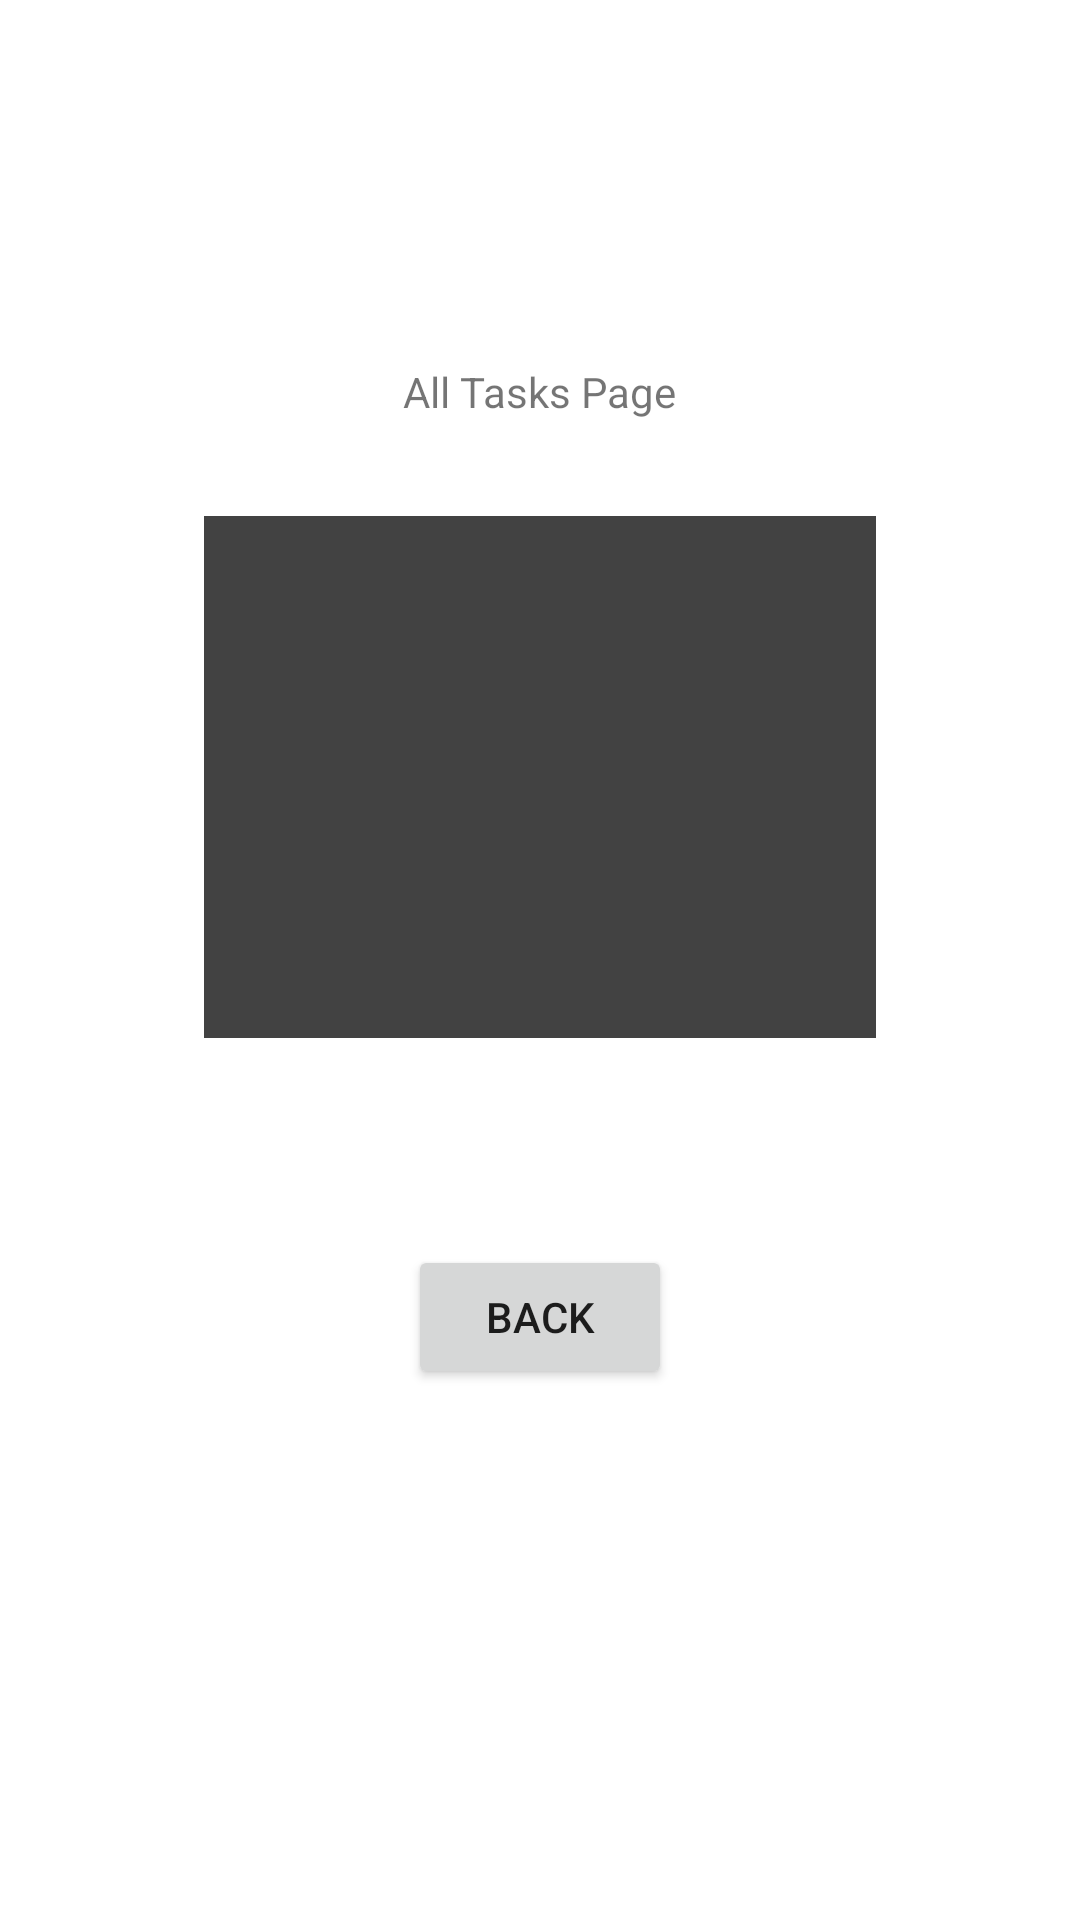

Android layout source for this screen:
<!-- AndroidManifest.xml: application theme Theme.Taskmaster -->
<!-- res/layout/activity_all_task.xml -->
<?xml version="1.0" encoding="utf-8"?>
<androidx.constraintlayout.widget.ConstraintLayout xmlns:android="http://schemas.android.com/apk/res/android"
    xmlns:app="http://schemas.android.com/apk/res-auto"
    xmlns:tools="http://schemas.android.com/tools"
    android:layout_width="match_parent"
    android:layout_height="match_parent"
    tools:context=".AllTaskActivity">

    <ImageView
        android:id="@+id/imageView2"
        android:layout_width="0dp"
        android:layout_height="0dp"
        android:layout_marginStart="68dp"
        android:layout_marginTop="172dp"
        android:layout_marginEnd="68dp"
        android:layout_marginBottom="69dp"
        android:src="@color/cardview_dark_background"
        app:layout_constraintBottom_toTopOf="@+id/button"
        app:layout_constraintEnd_toEndOf="parent"
        app:layout_constraintStart_toStartOf="parent"
        app:layout_constraintTop_toTopOf="parent"
        tools:srcCompat="@tools:sample/avatars" />

    <Button
        android:id="@+id/button"
        android:layout_width="wrap_content"
        android:layout_height="wrap_content"
        android:layout_marginBottom="177dp"
        android:text="@string/backButton"
        app:layout_constraintBottom_toBottomOf="parent"
        app:layout_constraintEnd_toEndOf="parent"
        app:layout_constraintStart_toStartOf="parent"
        app:layout_constraintTop_toBottomOf="@+id/imageView2" />

    <TextView
        android:id="@+id/textView2"
        android:layout_width="wrap_content"
        android:layout_height="wrap_content"
        android:layout_marginBottom="32dp"
        android:text="@string/AllTask"
        app:layout_constraintBottom_toTopOf="@+id/imageView2"
        app:layout_constraintEnd_toEndOf="parent"
        app:layout_constraintStart_toStartOf="parent" />
</androidx.constraintlayout.widget.ConstraintLayout>
<!-- resources referenced by this layout -->
<resources>
  <string name="AllTask">All Tasks Page</string>
  <string name="backButton">Back</string>
  <style name="Theme.Taskmaster" parent="Theme.MaterialComponents.DayNight.DarkActionBar">
          
          <item name="colorPrimary">@color/purple_500</item>
          <item name="colorPrimaryVariant">@color/purple_700</item>
          <item name="colorOnPrimary">@color/white</item>
          
          <item name="colorSecondary">@color/teal_200</item>
          <item name="colorSecondaryVariant">@color/teal_700</item>
          <item name="colorOnSecondary">@color/black</item>
          
          <item name="android:statusBarColor" tools:targetApi="l">?attr/colorPrimaryVariant</item>
          
      </style>
  <!-- not gathered from this repository: default colours our renderer supplied (Android Studio template values) -->
  <color name="purple_500">#FF6200EE</color>
  <color name="purple_700">#FF3700B3</color>
  <color name="teal_200">#FF03DAC5</color>
  <color name="teal_700">#FF018786</color>
  <color name="black">#FF000000</color>
  <color name="white">#FFFFFFFF</color>
</resources>
